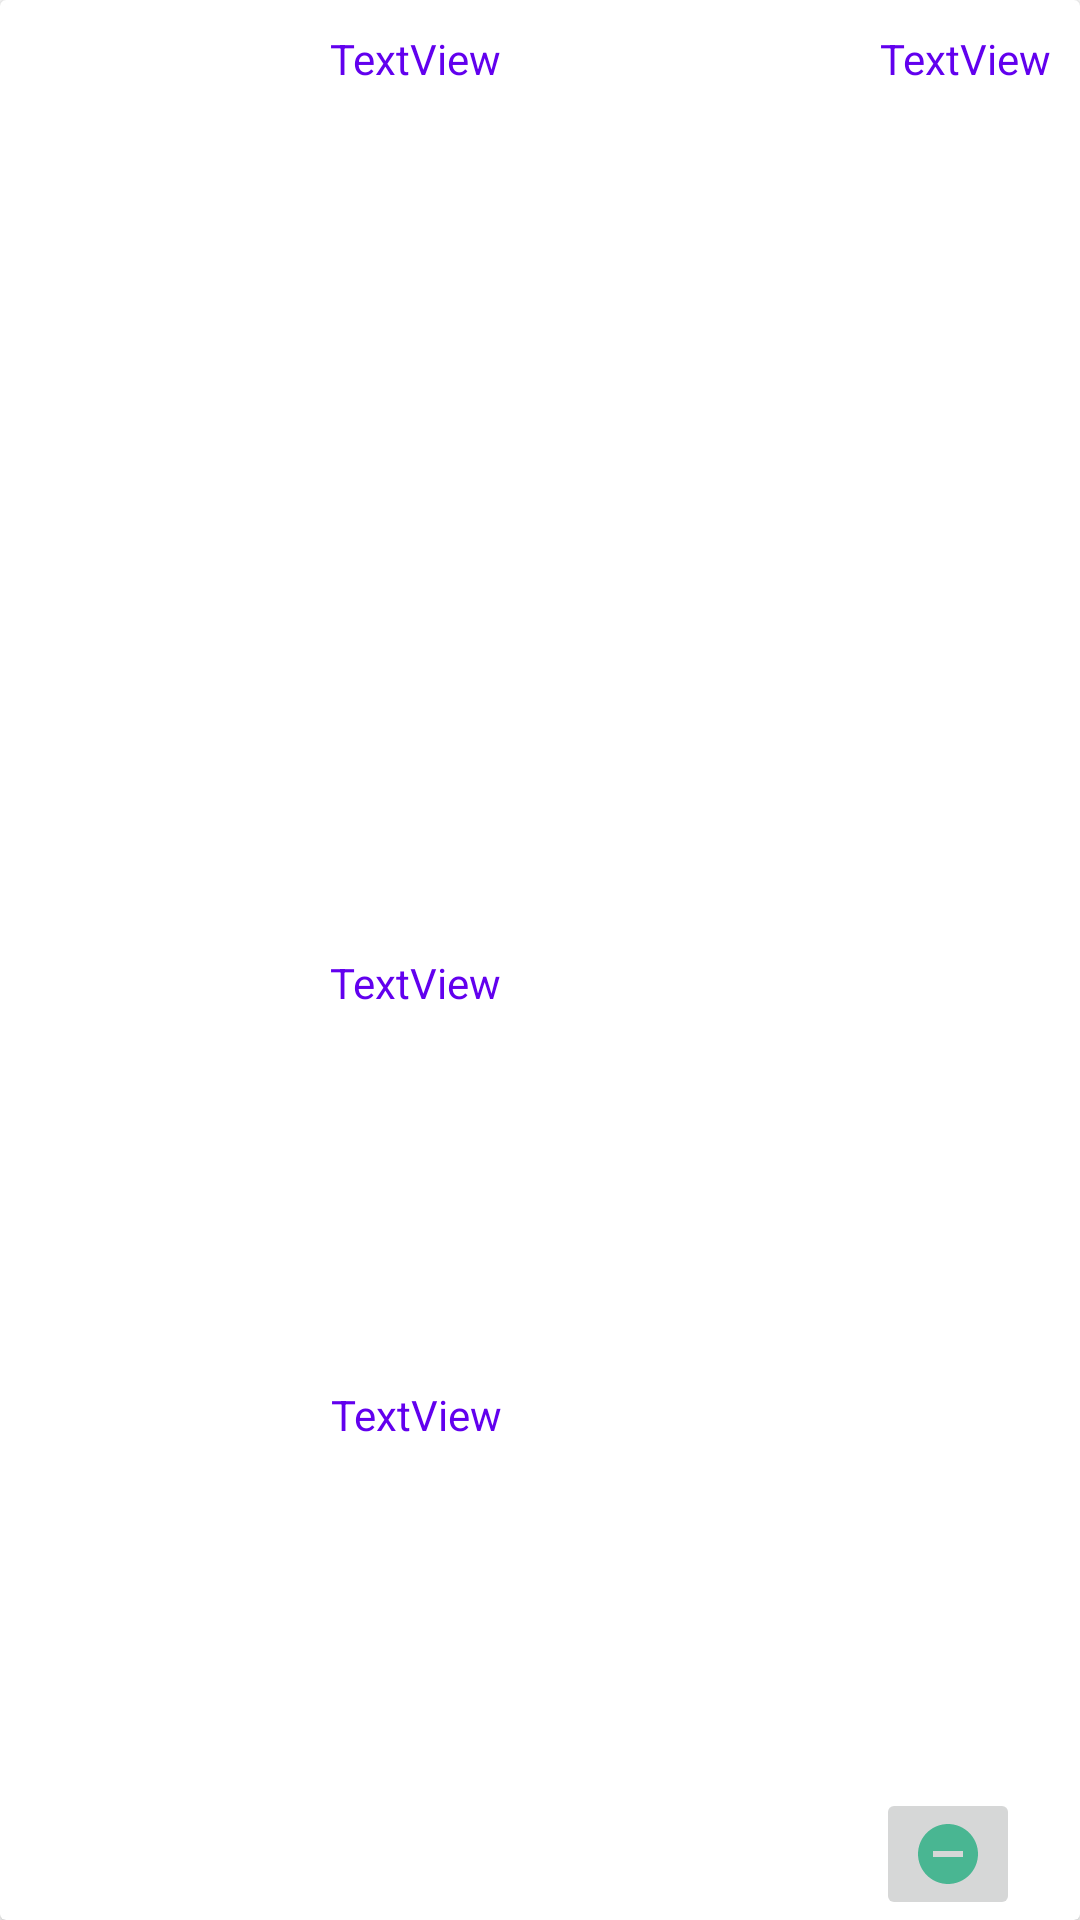

Reconstruct the res/layout file that produces this screen, plus the resources it refers to.
<!-- AndroidManifest.xml: application theme Theme.CV -->
<!-- res/layout/education_recycler_view_item.xml -->
<?xml version="1.0" encoding="utf-8"?>
<androidx.cardview.widget.CardView xmlns:android="http://schemas.android.com/apk/res/android"
    xmlns:app="http://schemas.android.com/apk/res-auto"
    xmlns:tools="http://schemas.android.com/tools"
    android:layout_width="match_parent"
    android:layout_height="160dp"
    android:layout_marginTop="10dp"
    android:layout_marginStart="10dp"
    android:layout_marginEnd="10dp">


    <LinearLayout
        android:layout_width="match_parent"
        android:layout_height="match_parent"
        android:orientation="horizontal">

        <ImageView
            android:id="@+id/imageview"
            android:layout_width="100dp"
            android:layout_height="match_parent"
            app:layout_constraintBottom_toBottomOf="parent"
            app:layout_constraintStart_toStartOf="parent"
            app:layout_constraintTop_toTopOf="parent"
            tools:ignore="MissingConstraints" />

        <LinearLayout
            android:layout_width="match_parent"
            android:layout_height="match_parent"
            android:orientation="vertical">

            <LinearLayout
                android:layout_width="match_parent"
                android:layout_height="match_parent"
                android:layout_weight="2"
                android:layout_marginTop="10dp"
                android:orientation="horizontal">

                <TextView
                    android:id="@+id/startDateTextView"
                    android:layout_width="wrap_content"
                    android:layout_height="wrap_content"
                    android:layout_weight="1"
                    android:text="TextView"
                    android:layout_marginStart="10dp"
                    android:textColor="@color/colorPrimary"
                    />

                <TextView
                    android:id="@+id/endDateTextView"
                    android:layout_width="wrap_content"
                    android:layout_height="wrap_content"
                    android:layout_weight="1"
                    android:textAlignment="textEnd"
                    android:layout_marginEnd="10dp"
                    android:text="TextView"
                    android:textColor="@color/colorPrimary"
                    />

            </LinearLayout>

            <LinearLayout
                android:layout_width="match_parent"
                android:layout_height="match_parent"
                android:layout_weight="2"
                android:layout_marginTop="20dp"
                android:orientation="vertical">

                <TextView
                    android:id="@+id/nameTextView"
                    android:layout_width="wrap_content"
                    android:layout_height="wrap_content"
                    android:layout_weight="1"
                    android:text="TextView"
                    android:layout_marginStart="10dp"
                    android:textColor="@color/colorPrimary"
                    />

                <TextView
                    android:id="@+id/addressTextView"
                    android:layout_width="wrap_content"
                    android:layout_height="wrap_content"
                    android:layout_weight="1"
                    android:textAlignment="textEnd"
                    android:layout_marginTop="10dp"
                    android:layout_marginStart="10dp"
                    android:text="TextView"
                    android:textColor="@color/colorPrimary"
                    />

            </LinearLayout>


            <ImageButton
                android:id="@+id/deleteButton"
                android:layout_gravity="end"
                android:layout_width="wrap_content"
                android:layout_height="wrap_content"
                android:layout_marginEnd="20dp"
                app:srcCompat="@drawable/ic_baseline_remove_circle_24"
                tools:ignore="ContentDescription" />

        </LinearLayout>

    </LinearLayout>

</androidx.cardview.widget.CardView>
<!-- resources referenced by this layout -->
<resources>
  <!-- drawable ic_baseline_remove_circle_24 (drawable) -->
  <vector android:height="24dp" android:tint="#49B692"
      android:viewportHeight="24" android:viewportWidth="24"
      android:width="24dp" xmlns:android="http://schemas.android.com/apk/res/android">
      <path android:fillColor="@android:color/white" android:pathData="M12,2C6.48,2 2,6.48 2,12s4.48,10 10,10 10,-4.48 10,-10S17.52,2 12,2zM17,13L7,13v-2h10v2z"/>
  </vector>
  <style name="Theme.CV" parent="Theme.MaterialComponents.DayNight.DarkActionBar">
          
          <item name="colorPrimary">@color/colorPrimary</item>
          <item name="colorPrimaryVariant">@color/colorPrimary</item>
          <item name="colorOnPrimary">@color/colorPrimary</item>
          
          <item name="colorSecondary">@color/colorSecondary</item>
          <item name="colorSecondaryVariant">@color/colorPrimary</item>
          <item name="colorOnSecondary">@color/colorPrimary</item>
          
          <item name="android:statusBarColor" tools:targetApi="l">?attr/colorPrimaryVariant</item>
          
      </style>
  <!-- not gathered from this repository: default colours our renderer supplied (Android Studio template values) -->
  <color name="colorPrimary">#FF6200EE</color>
</resources>
